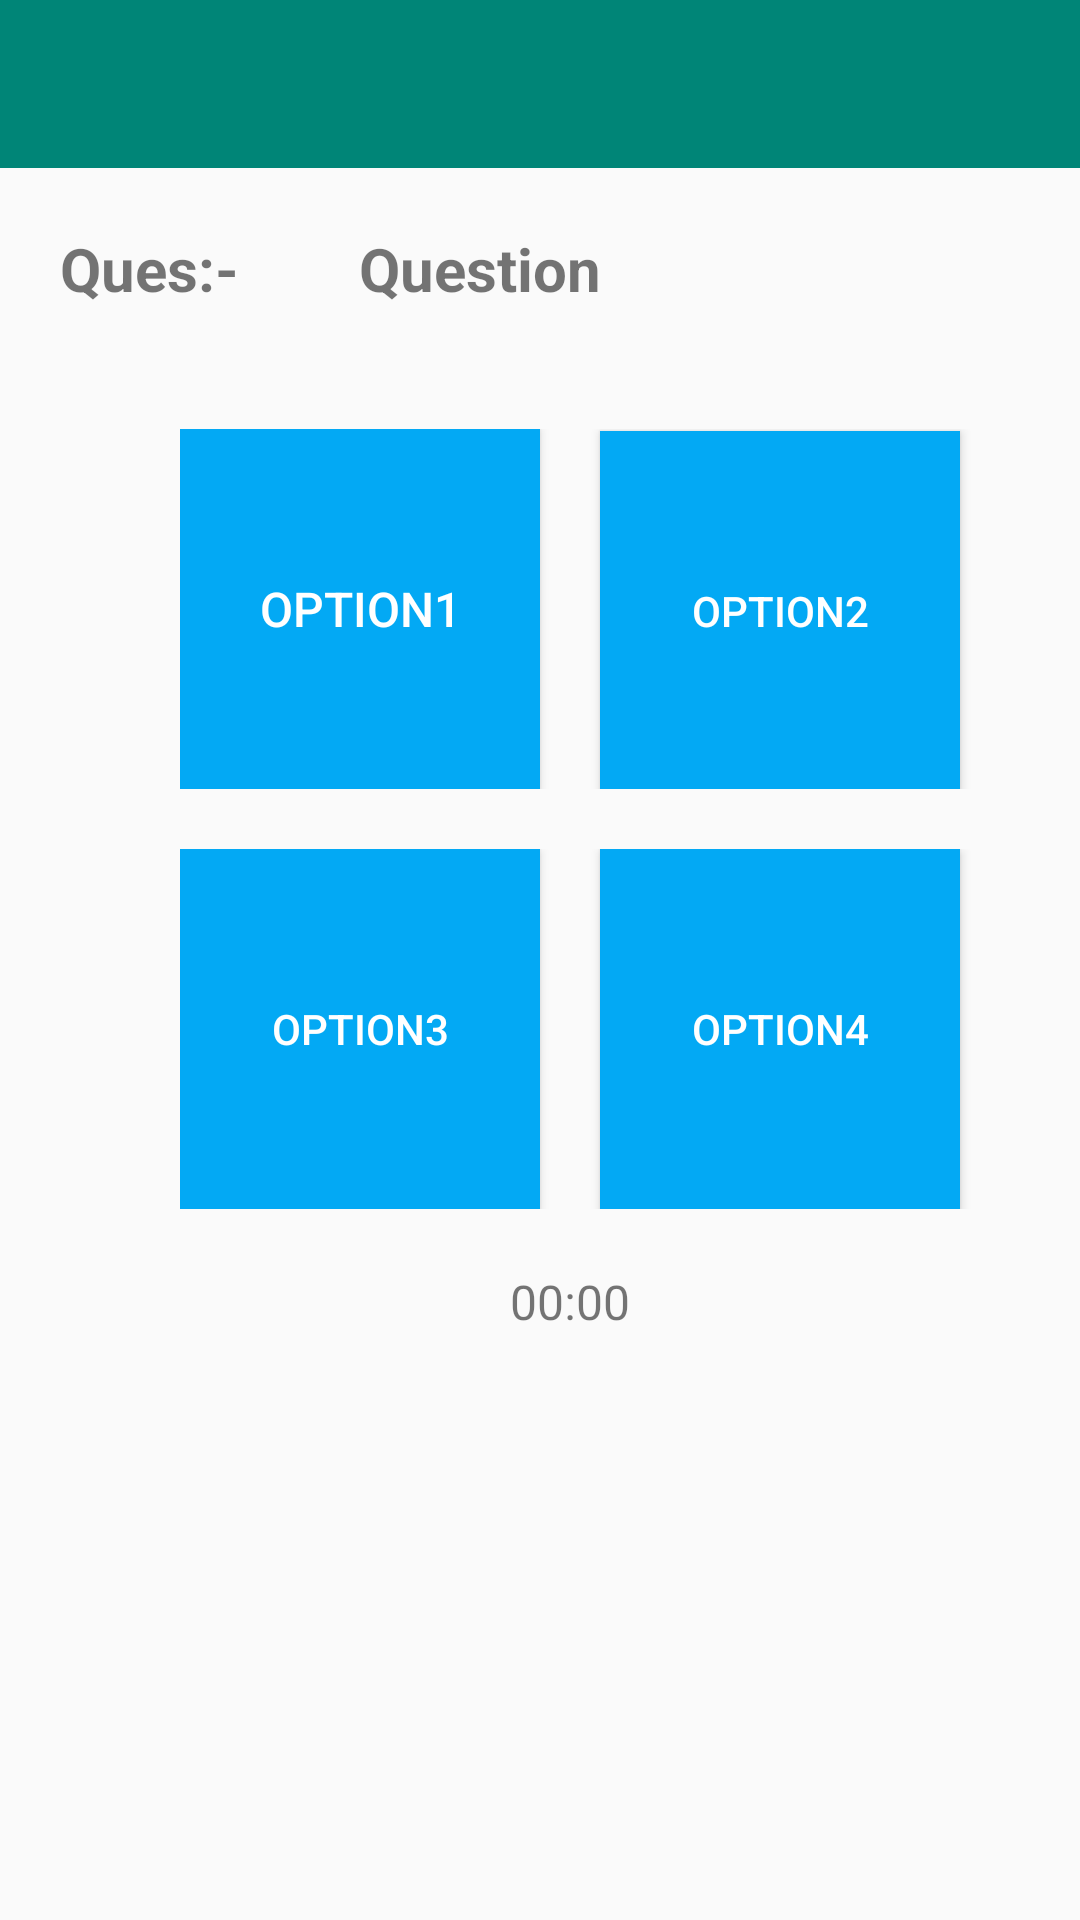

This screen was rendered from an Android layout file. Write that file and the resources it references.
<!-- AndroidManifest.xml: application theme AppTheme -->
<!-- res/layout/activity_start_test.xml -->
<?xml version="1.0" encoding="utf-8"?>
<RelativeLayout xmlns:android="http://schemas.android.com/apk/res/android"
    xmlns:tools="http://schemas.android.com/tools"
    android:layout_width="match_parent"
    android:layout_height="match_parent"
    tools:context=".StartTestActivity">

    <include
        android:id="@+id/start_test_toolbar"
        layout="@layout/app_bar_layout"/>

    <LinearLayout
        android:id="@+id/linear1"
        android:layout_width="match_parent"
        android:layout_height="wrap_content"
        android:orientation="horizontal"
        android:layout_below="@+id/start_test_toolbar">

        <TextView
            android:id="@+id/q_no"
            android:layout_width="wrap_content"
            android:layout_height="wrap_content"
            android:layout_margin="20dp"
            android:textSize="20sp"
            android:layout_marginStart="10dp"
            android:textStyle="bold"
            android:text="@string/ques_no"/>

        <TextView
            android:id="@+id/ques_text_stu"
            android:layout_width="match_parent"
            android:layout_height="wrap_content"
            android:layout_margin="20dp"
            android:text="@string/question"
            android:textSize="20sp"
            android:textStyle="bold"
            android:layout_marginStart="10dp"/>

    </LinearLayout>

    <LinearLayout
        android:id="@+id/linear2"
        android:layout_below="@+id/linear1"
        android:layout_width="match_parent"
        android:layout_height="wrap_content"
        android:layout_marginTop="20dp"
        android:layout_marginStart="60dp"
        android:orientation="horizontal">

        <Button
            android:id="@+id/btn_1"
            android:layout_width="120dp"
            android:layout_height="120dp"
            android:text="@string/option_1"
            android:background="#03A9F4"
            android:textSize="16sp"
            android:textColor="@color/white"/>

        <Button
            android:id="@+id/btn_2"
            android:layout_width="120dp"
            android:layout_height="120dp"
            android:layout_marginStart="20dp"
            android:background="#03A9F4"
            android:textColor="@color/white"
            android:text="@string/option_2" />
    </LinearLayout>

    <LinearLayout
        android:id="@+id/linear3"
        android:layout_below="@+id/linear2"
        android:layout_width="match_parent"
        android:layout_height="wrap_content"
        android:layout_marginTop="20dp"
        android:layout_marginStart="60dp"
        android:orientation="horizontal">

        <Button
            android:id="@+id/btn_3"
            android:layout_width="120dp"
            android:layout_height="120dp"
            android:text="@string/option_3"
            android:background="#03A9F4"
            android:textColor="@color/white"/>

        <Button
            android:id="@+id/btn_4"
            android:layout_width="120dp"
            android:layout_height="120dp"
            android:layout_marginStart="20dp"
            android:background="#03A9F4"
            android:textColor="@color/white"
            android:text="@string/option_4" />
    </LinearLayout>

    <TextView
        android:id="@+id/time_text"
        android:textSize="16sp"
        android:layout_marginTop="20dp"
        android:text="@string/_00_00"
        android:layout_marginStart="170dp"
        android:layout_below="@+id/linear3"
        android:layout_width="match_parent"
        android:layout_height="wrap_content" />
</RelativeLayout>
<!-- res/layout/app_bar_layout.xml (included above) -->
<?xml version="1.0" encoding="utf-8"?>
<android.support.v7.widget.Toolbar xmlns:android="http://schemas.android.com/apk/res/android"
    xmlns:tools="http://schemas.android.com/tools"
    android:id="@+id/main_app_bar"
    android:layout_width="match_parent"
    android:layout_height="wrap_content"
    android:background="@color/colorPrimary"
    android:theme="@style/ThemeOverlay.AppCompat.Dark.ActionBar">
    
    


</android.support.v7.widget.Toolbar>
<!-- resources referenced by this layout -->
<resources>
  <color name="colorPrimary">#008577</color>
  <color name="white">#ffffff</color>
  <string name="_00_00">00:00</string>
  <string name="option_1">Option1</string>
  <string name="option_2">Option2</string>
  <string name="option_3">Option3</string>
  <string name="option_4">Option4</string>
  <string name="ques_no">Ques:-</string>
  <string name="question">Question</string>
  <style name="AppTheme" parent="Theme.AppCompat.Light.NoActionBar">
         
          
          <item name="colorPrimary">@color/colorPrimary</item>
          <item name="colorPrimaryDark">@color/colorPrimaryDark</item>
          <item name="colorAccent">@color/colorAccent</item>
          <item name="windowActionBar">false</item>
      </style>
  <color name="colorPrimaryDark">#00574B</color>
  <color name="colorAccent">#D81B60</color>
</resources>
